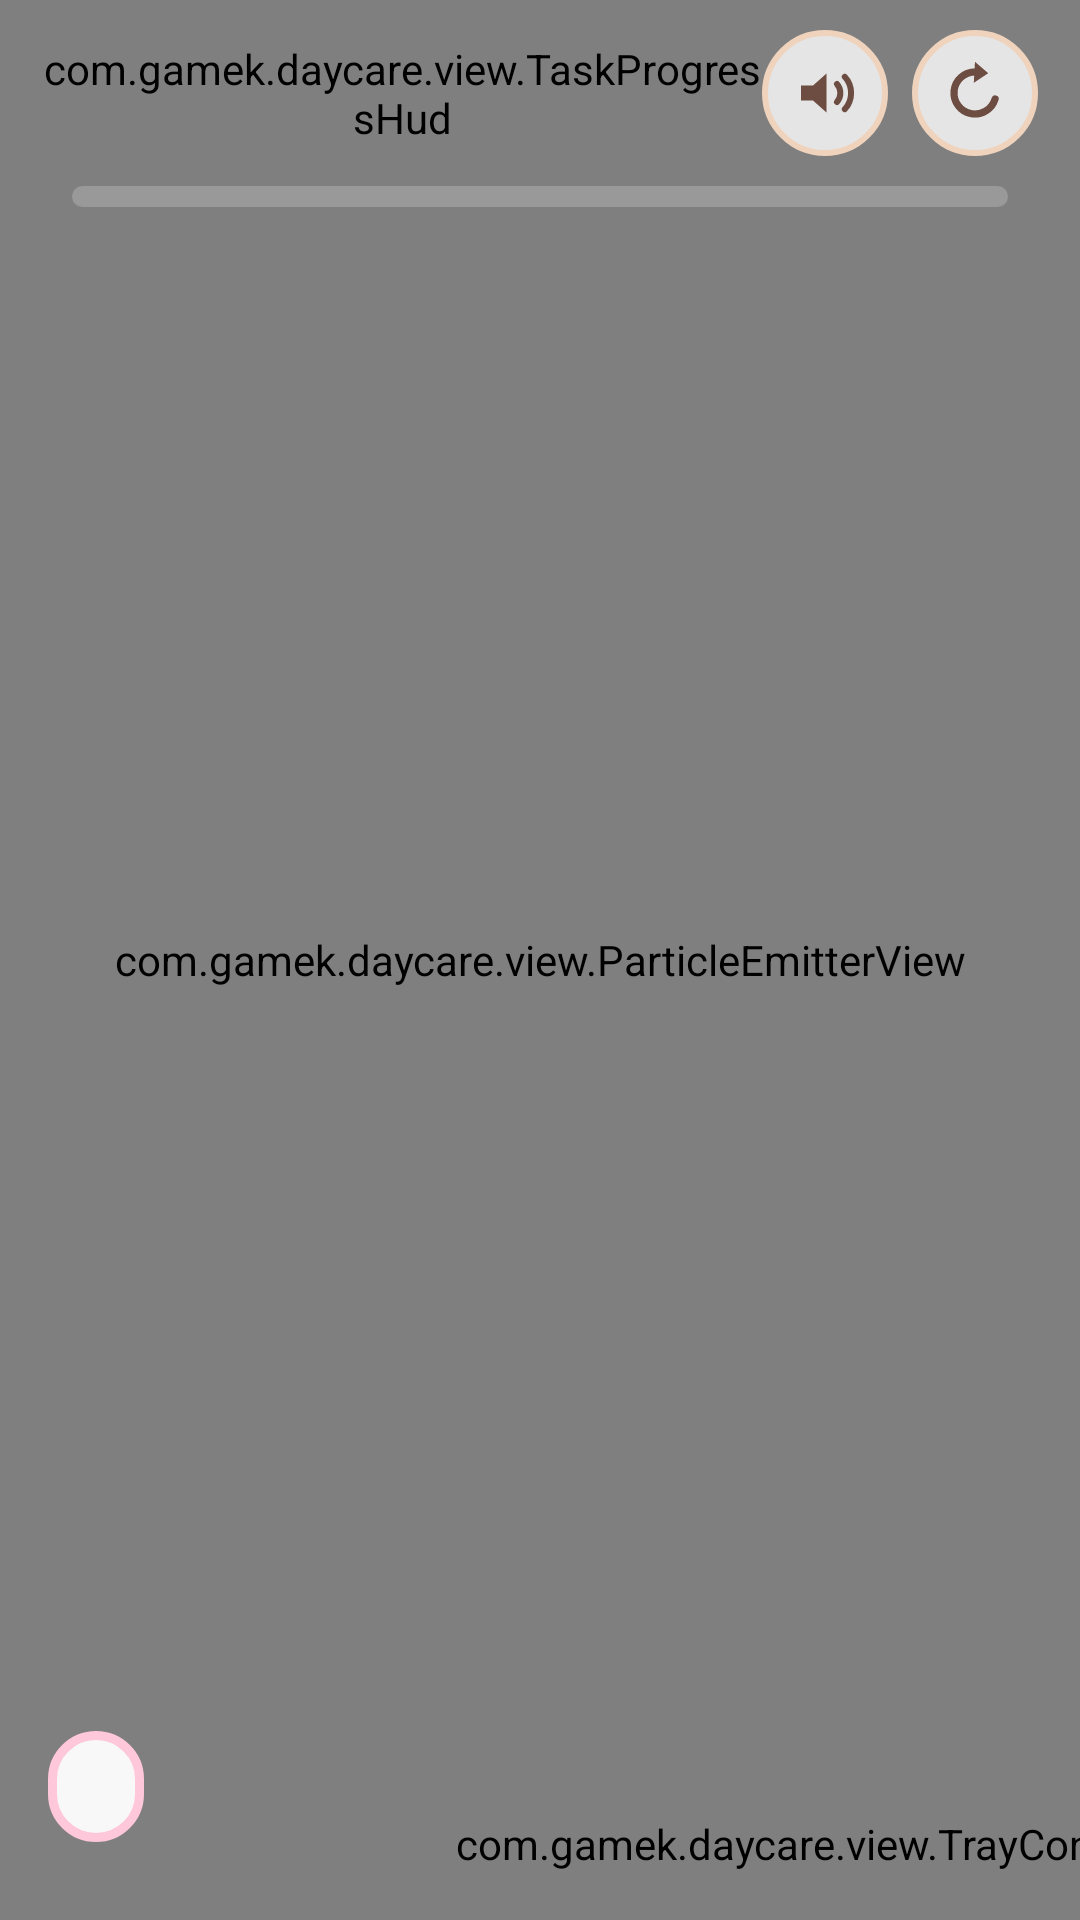

Reconstruct the res/layout file that produces this screen, plus the resources it refers to.
<!-- AndroidManifest.xml: activity theme Theme.DayCareGame.Fullscreen -->
<!-- res/layout/fragment_daycare_game.xml -->
<?xml version="1.0" encoding="utf-8"?>
<FrameLayout xmlns:android="http://schemas.android.com/apk/res/android"
    android:id="@+id/game_root"
    android:layout_width="match_parent"
    android:layout_height="match_parent"
    android:background="@drawable/bg_room"
    android:clickable="true"
    android:focusable="true">

    <com.gamek.daycare.view.BabyScene
        android:id="@+id/baby_scene"
        android:layout_width="match_parent"
        android:layout_height="match_parent" />

    <com.gamek.daycare.view.ParticleEmitterView
        android:id="@+id/fx_layer"
        android:layout_width="match_parent"
        android:layout_height="match_parent" />

    
    <LinearLayout
        android:id="@+id/hud_top"
        android:layout_width="match_parent"
        android:layout_height="wrap_content"
        android:layout_gravity="top"
        android:gravity="center_vertical"
        android:orientation="horizontal"
        android:paddingStart="14dp"
        android:paddingTop="10dp"
        android:paddingEnd="14dp">

        <com.gamek.daycare.view.TaskProgressHud
            android:id="@+id/task_hud"
            android:layout_width="0dp"
            android:layout_height="wrap_content"
            android:layout_weight="1" />

        <ImageView
            android:id="@+id/btn_sound"
            android:layout_width="42dp"
            android:layout_height="42dp"
            android:background="@drawable/bg_circle_button"
            android:clickable="true"
            android:contentDescription="@string/cd_toggle_sound"
            android:focusable="true"
            android:padding="9dp"
            android:scaleType="fitCenter"
            android:src="@drawable/ic_sound_on" />

        <ImageView
            android:id="@+id/btn_restart"
            android:layout_width="42dp"
            android:layout_height="42dp"
            android:layout_marginStart="8dp"
            android:background="@drawable/bg_circle_button"
            android:clickable="true"
            android:contentDescription="@string/cd_restart"
            android:focusable="true"
            android:padding="9dp"
            android:scaleType="fitCenter"
            android:src="@drawable/ic_restart" />
    </LinearLayout>

    
    <ProgressBar
        android:id="@+id/step_progress"
        style="?android:attr/progressBarStyleHorizontal"
        android:layout_width="match_parent"
        android:layout_height="7dp"
        android:layout_gravity="top"
        android:layout_marginStart="24dp"
        android:layout_marginTop="62dp"
        android:layout_marginEnd="24dp"
        android:max="100"
        android:progress="0"
        android:progressDrawable="@drawable/progress_step" />

    
    <TextView
        android:id="@+id/hint_text"
        android:layout_width="wrap_content"
        android:layout_height="wrap_content"
        android:layout_gravity="bottom|start"
        android:layout_marginStart="16dp"
        android:layout_marginBottom="26dp"
        android:background="@drawable/bg_hint_bubble"
        android:fontFamily="sans-serif-medium"
        android:maxWidth="230dp"
        android:paddingStart="16dp"
        android:paddingTop="9dp"
        android:paddingEnd="16dp"
        android:paddingBottom="9dp"
        android:textColor="@color/text_title"
        android:textSize="14sp" />

    
    
    <com.gamek.daycare.view.TrayController
        android:id="@+id/tray"
        android:layout_width="wrap_content"
        android:layout_height="wrap_content"
        android:layout_gravity="bottom|end"
        android:layout_marginEnd="-40dp"
        android:layout_marginBottom="16dp">

        <ImageView
            android:id="@+id/tray_hand"
            android:layout_width="142dp"
            android:layout_height="150dp"
            android:layout_gravity="bottom|end"
            android:contentDescription="@null"
            android:scaleType="fitCenter"
            android:src="@drawable/tray_hand" />

        <ImageView
            android:id="@+id/tray_tool"
            android:layout_width="80dp"
            android:layout_height="80dp"
            android:layout_gravity="bottom|end"
            android:layout_marginEnd="28dp"
            android:layout_marginBottom="62dp"
            android:contentDescription="@null"
            android:scaleType="fitCenter"
            android:src="@drawable/tool_diaper_dirty" />
    </com.gamek.daycare.view.TrayController>

    
    <FrameLayout
        android:id="@+id/drag_layer"
        android:layout_width="match_parent"
        android:layout_height="match_parent"
        android:clickable="false"
        android:focusable="false" />

    <FrameLayout
        android:id="@+id/hint_layer"
        android:layout_width="match_parent"
        android:layout_height="match_parent"
        android:clickable="false"
        android:focusable="false" />

    
    <FrameLayout
        android:id="@+id/mini_game_container"
        android:layout_width="match_parent"
        android:layout_height="match_parent" />

    <com.gamek.daycare.view.CompletionOverlay
        android:id="@+id/completion_overlay"
        android:layout_width="match_parent"
        android:layout_height="match_parent"
        android:visibility="gone" />

</FrameLayout>
<!-- resources referenced by this layout -->
<resources>
  <color name="text_title">#6D4C41</color>
  <!-- drawable bg_circle_button (drawable) -->
  <?xml version="1.0" encoding="utf-8"?>
  <selector xmlns:android="http://schemas.android.com/apk/res/android">
      <item android:state_pressed="true">
          <shape android:shape="oval">
              <solid android:color="#FFE0C8" />
              <stroke android:width="2dp" android:color="#E0B79A" />
          </shape>
      </item>
      <item>
          <shape android:shape="oval">
              <solid android:color="#CCFFFFFF" />
              <stroke android:width="2dp" android:color="#F0D3BC" />
          </shape>
      </item>
  </selector>
  <!-- drawable bg_hint_bubble (drawable) -->
  <?xml version="1.0" encoding="utf-8"?>
  <shape xmlns:android="http://schemas.android.com/apk/res/android"
      android:shape="rectangle">
      <corners android:radius="18dp" />
      <solid android:color="#F2FFFFFF" />
      <stroke android:width="3dp" android:color="#FFC7DA" />
  </shape>
  <!-- drawable bg_room (drawable) -->
  <?xml version="1.0" encoding="utf-8"?>
  <shape xmlns:android="http://schemas.android.com/apk/res/android"
      android:shape="rectangle">
      <gradient
          android:angle="270"
          android:centerColor="#FFF1E4"
          android:endColor="#FFE2EE"
          android:startColor="#E7F4FF"
          android:type="linear" />
  </shape>
  <!-- drawable ic_restart (drawable) -->
  <?xml version="1.0" encoding="utf-8"?>
  <vector xmlns:android="http://schemas.android.com/apk/res/android"
      android:width="24dp"
      android:height="24dp"
      android:viewportWidth="24"
      android:viewportHeight="24">
      <path
          android:strokeColor="#6D4C41"
          android:strokeWidth="2.4"
          android:strokeLineCap="round"
          android:fillColor="#00000000"
          android:pathData="M12,5a7,7 0 1,0 6.7,9" />
      <path
          android:fillColor="#6D4C41"
          android:pathData="M12,1.6L16.4,5.4L11.6,8.6Z" />
  </vector>
  <!-- drawable ic_sound_on (drawable) -->
  <?xml version="1.0" encoding="utf-8"?>
  <vector xmlns:android="http://schemas.android.com/apk/res/android"
      android:width="24dp"
      android:height="24dp"
      android:viewportWidth="24"
      android:viewportHeight="24">
      <path
          android:fillColor="#6D4C41"
          android:pathData="M4,9.5L8,9.5L12.5,5.5L12.5,18.5L8,14.5L4,14.5Z" />
      <path
          android:strokeColor="#6D4C41"
          android:strokeWidth="2"
          android:strokeLineCap="round"
          android:fillColor="#00000000"
          android:pathData="M16,9a4.6,4.6 0 0,1 0,6" />
      <path
          android:strokeColor="#6D4C41"
          android:strokeWidth="2"
          android:strokeLineCap="round"
          android:fillColor="#00000000"
          android:pathData="M18.6,6.6a8,8 0 0,1 0,10.8" />
  </vector>
  <!-- drawable progress_step (drawable) -->
  <?xml version="1.0" encoding="utf-8"?>
  <layer-list xmlns:android="http://schemas.android.com/apk/res/android">
      <item android:id="@android:id/background">
          <shape android:shape="rectangle">
              <corners android:radius="4dp" />
              <solid android:color="#33FFFFFF" />
          </shape>
      </item>
      <item android:id="@android:id/progress">
          <clip>
              <shape android:shape="rectangle">
                  <corners android:radius="4dp" />
                  <solid android:color="#FF87AC" />
              </shape>
          </clip>
      </item>
  </layer-list>
  <string name="cd_restart">Start over</string>
  <string name="cd_toggle_sound">Toggle sound</string>
  <style name="Theme.DayCareGame.Fullscreen">
          <item name="android:windowFullscreen">true</item>
          <item name="android:windowContentOverlay">@null</item>
          <item name="android:windowActionBar">false</item>
          <item name="android:windowAnimationStyle">@null</item>
      </style>
</resources>
